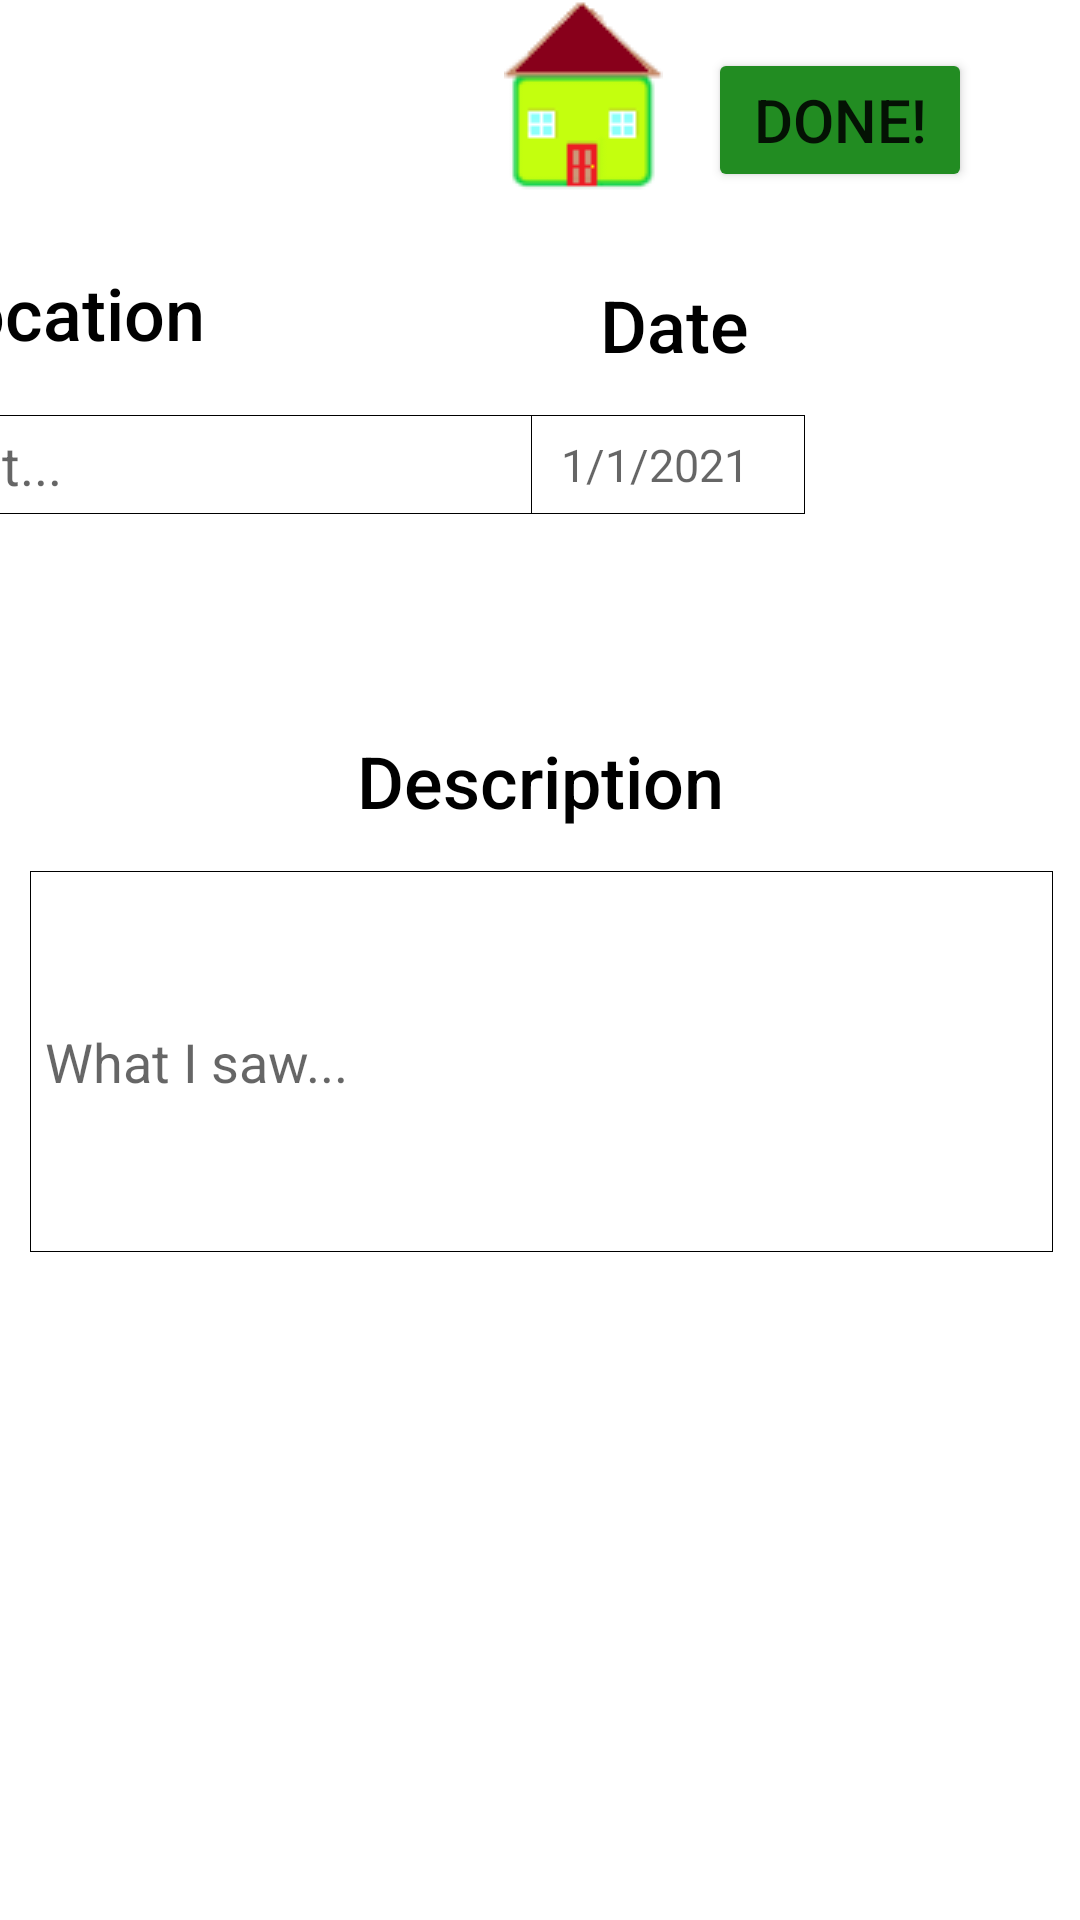

Layout XML and referenced resources for this Android screen:
<!-- AndroidManifest.xml: application theme Theme.BloomingWithBirdie -->
<!-- res/layout/journal_entry_view.xml -->
<?xml version="1.0" encoding="utf-8"?>
<androidx.constraintlayout.widget.ConstraintLayout
    xmlns:android="http://schemas.android.com/apk/res/android"
    xmlns:app="http://schemas.android.com/apk/res-auto"
    xmlns:tools="http://schemas.android.com/tools"
    android:layout_width="match_parent"
    android:layout_height="match_parent"
    android:background="@drawable/background"
    tools:context=".JournalEntryView">


    <LinearLayout
        android:id="@+id/dateLayout"
        android:layout_width="205dp"
        android:layout_height="50dp"
        android:layout_marginStart="116dp"
        android:layout_marginTop="4dp"
        android:orientation="vertical"
        app:layout_constraintStart_toStartOf="parent"
        app:layout_constraintTop_toBottomOf="@+id/textView">

        <TextView
            android:id="@+id/date"
            android:layout_width="100dp"
            android:layout_height="33dp"
            android:layout_gravity="center_horizontal"
            android:layout_marginTop="10dp"
            android:background="@drawable/edittextbackground"
            android:gravity="center"
            android:hint="1/1/2021"
            android:onClick="toggleDatePicker"
            android:textColor="@color/black"
            android:textSize="15sp" />

    </LinearLayout>

    <DatePicker
        android:id="@+id/datePicker"
        android:layout_width="353dp"
        android:layout_height="283dp"
        android:layout_marginStart="216dp"
        android:layout_marginTop="124dp"
        android:calendarViewShown="false"
        android:datePickerMode="calendar"
        android:headerBackground="@color/gray"
        android:outlineAmbientShadowColor="@color/black"
        android:translationZ="10dp"
        android:visibility="invisible"
        app:layout_constraintStart_toStartOf="parent"
        app:layout_constraintTop_toTopOf="parent" />

    <Button
        android:id="@+id/dateConfirmButton"
        android:layout_width="wrap_content"
        android:layout_height="wrap_content"
        android:layout_marginTop="356dp"
        android:layout_marginEnd="112dp"
        android:onClick="confirmDate"
        android:text="Set Date"
        android:visibility="invisible"
        app:layout_constraintEnd_toEndOf="parent"
        app:layout_constraintTop_toTopOf="parent" />

    <TextView
        android:id="@+id/textView"
        android:layout_width="wrap_content"
        android:layout_height="wrap_content"
        android:layout_marginStart="200dp"
        android:layout_marginTop="92dp"
        android:text="Date"
        android:textAppearance="@style/TextAppearance.AppCompat.Body2"
        android:textColor="@color/black"
        android:textSize="24dp"
        app:layout_constraintStart_toStartOf="parent"
        app:layout_constraintTop_toTopOf="parent" />

    <TextView
        android:id="@+id/textView2"
        android:layout_width="wrap_content"
        android:layout_height="wrap_content"
        android:layout_marginTop="88dp"
        android:layout_marginEnd="292dp"
        android:text="Location"
        android:textAppearance="@style/TextAppearance.AppCompat.Body2"
        android:textColor="@color/black"
        android:textSize="24dp"
        app:layout_constraintEnd_toEndOf="parent"
        app:layout_constraintTop_toTopOf="parent" />

    <TextView
        android:id="@+id/textView3"
        android:layout_width="wrap_content"
        android:layout_height="wrap_content"
        android:layout_marginTop="244dp"
        android:text="Description"
        android:textAppearance="@style/TextAppearance.AppCompat.Body2"
        android:textColor="@color/black"
        android:textSize="24dp"
        app:layout_constraintEnd_toEndOf="parent"
        app:layout_constraintStart_toStartOf="parent"
        app:layout_constraintTop_toTopOf="parent" />

    <Button
        android:id="@+id/doneButton"
        android:layout_width="wrap_content"
        android:layout_height="wrap_content"
        android:layout_marginTop="16dp"
        android:layout_marginEnd="36dp"
        android:backgroundTint="@color/green"
        android:onClick="addEntry"
        android:text="Done!"
        android:textSize="20sp"
        app:layout_constraintEnd_toEndOf="parent"
        app:layout_constraintTop_toTopOf="parent" />

    <LinearLayout
        android:id="@+id/locationLayout"
        android:layout_width="422dp"
        android:layout_height="59dp"
        android:layout_marginTop="8dp"
        android:layout_marginEnd="116dp"
        android:orientation="vertical"
        app:layout_constraintEnd_toEndOf="parent"
        app:layout_constraintTop_toBottomOf="@+id/textView2">

        <EditText
            android:id="@+id/location"
            android:layout_width="288dp"
            android:layout_height="33dp"
            android:layout_gravity="center_horizontal"
            android:layout_marginTop="10dp"
            android:background="@drawable/edittextbackground"
            android:hint="Where I saw it..."
            android:inputType="textAutoCorrect"
            android:lines="1"
            android:maxLines="1"
            android:paddingLeft="5dp" />

    </LinearLayout>

    <LinearLayout
        android:layout_width="503dp"
        android:layout_height="160dp"
        android:layout_marginTop="4dp"
        android:orientation="vertical"
        app:layout_constraintBottom_toBottomOf="parent"
        app:layout_constraintEnd_toEndOf="parent"
        app:layout_constraintHorizontal_bias="0.501"
        app:layout_constraintStart_toStartOf="parent"
        app:layout_constraintTop_toBottomOf="@+id/textView3"
        app:layout_constraintVertical_bias="0.0">

        <EditText
            android:id="@+id/description"
            android:layout_width="341dp"
            android:layout_height="127dp"
            android:layout_gravity="center_horizontal"
            android:layout_marginTop="10dp"
            android:background="@drawable/edittextbackground"
            android:hint="What I saw..."
            android:inputType="textAutoCorrect"
            android:lines="1"
            android:maxLines="1"
            android:paddingLeft="5dp" />

    </LinearLayout>

    <ImageButton
        android:id="@+id/homeButton"
        android:layout_width="wrap_content"
        android:layout_height="wrap_content"
        android:layout_marginEnd="15dp"
        android:background="#00FFFFFF"
        android:onClick="homeButtonPressed"
        app:layout_constraintEnd_toStartOf="@+id/doneButton"
        app:layout_constraintTop_toTopOf="parent"
        app:srcCompat="@drawable/home_button" />

</androidx.constraintlayout.widget.ConstraintLayout>
<!-- resources referenced by this layout -->
<resources>
  <color name="black">#FF000000</color>
  <color name="gray">#2b2b2b</color>
  <color name="green">#228c22</color>
  <!-- drawable edittextbackground (drawable-v24) -->
  <shape xmlns:android="http://schemas.android.com/apk/res/android"
      android:shape="rectangle">
      <solid android:color="#FFFFFF"/>
      <stroke
          android:width="1.2px"
          android:color="#000000"
          />
  </shape>
  <!-- drawable home_button: png bitmap (drawable, 1918 bytes) -->
  <style name="Theme.BloomingWithBirdie" parent="Theme.MaterialComponents.DayNight.DarkActionBar">
          
          <item name="colorPrimary">@color/purple_500</item>
          <item name="colorPrimaryVariant">@color/purple_700</item>
          <item name="colorOnPrimary">@color/white</item>
          
          <item name="colorSecondary">@color/teal_200</item>
          <item name="colorSecondaryVariant">@color/teal_700</item>
          <item name="colorOnSecondary">@color/black</item>
          
          <item name="android:statusBarColor" tools:targetApi="l">?attr/colorPrimaryVariant</item>
          
      </style>
  <color name="purple_500">#FF6200EE</color>
  <color name="purple_700">#FF3700B3</color>
  <color name="white">#FFFFFFFF</color>
  <color name="teal_200">#FF03DAC5</color>
  <color name="teal_700">#FF018786</color>
</resources>
